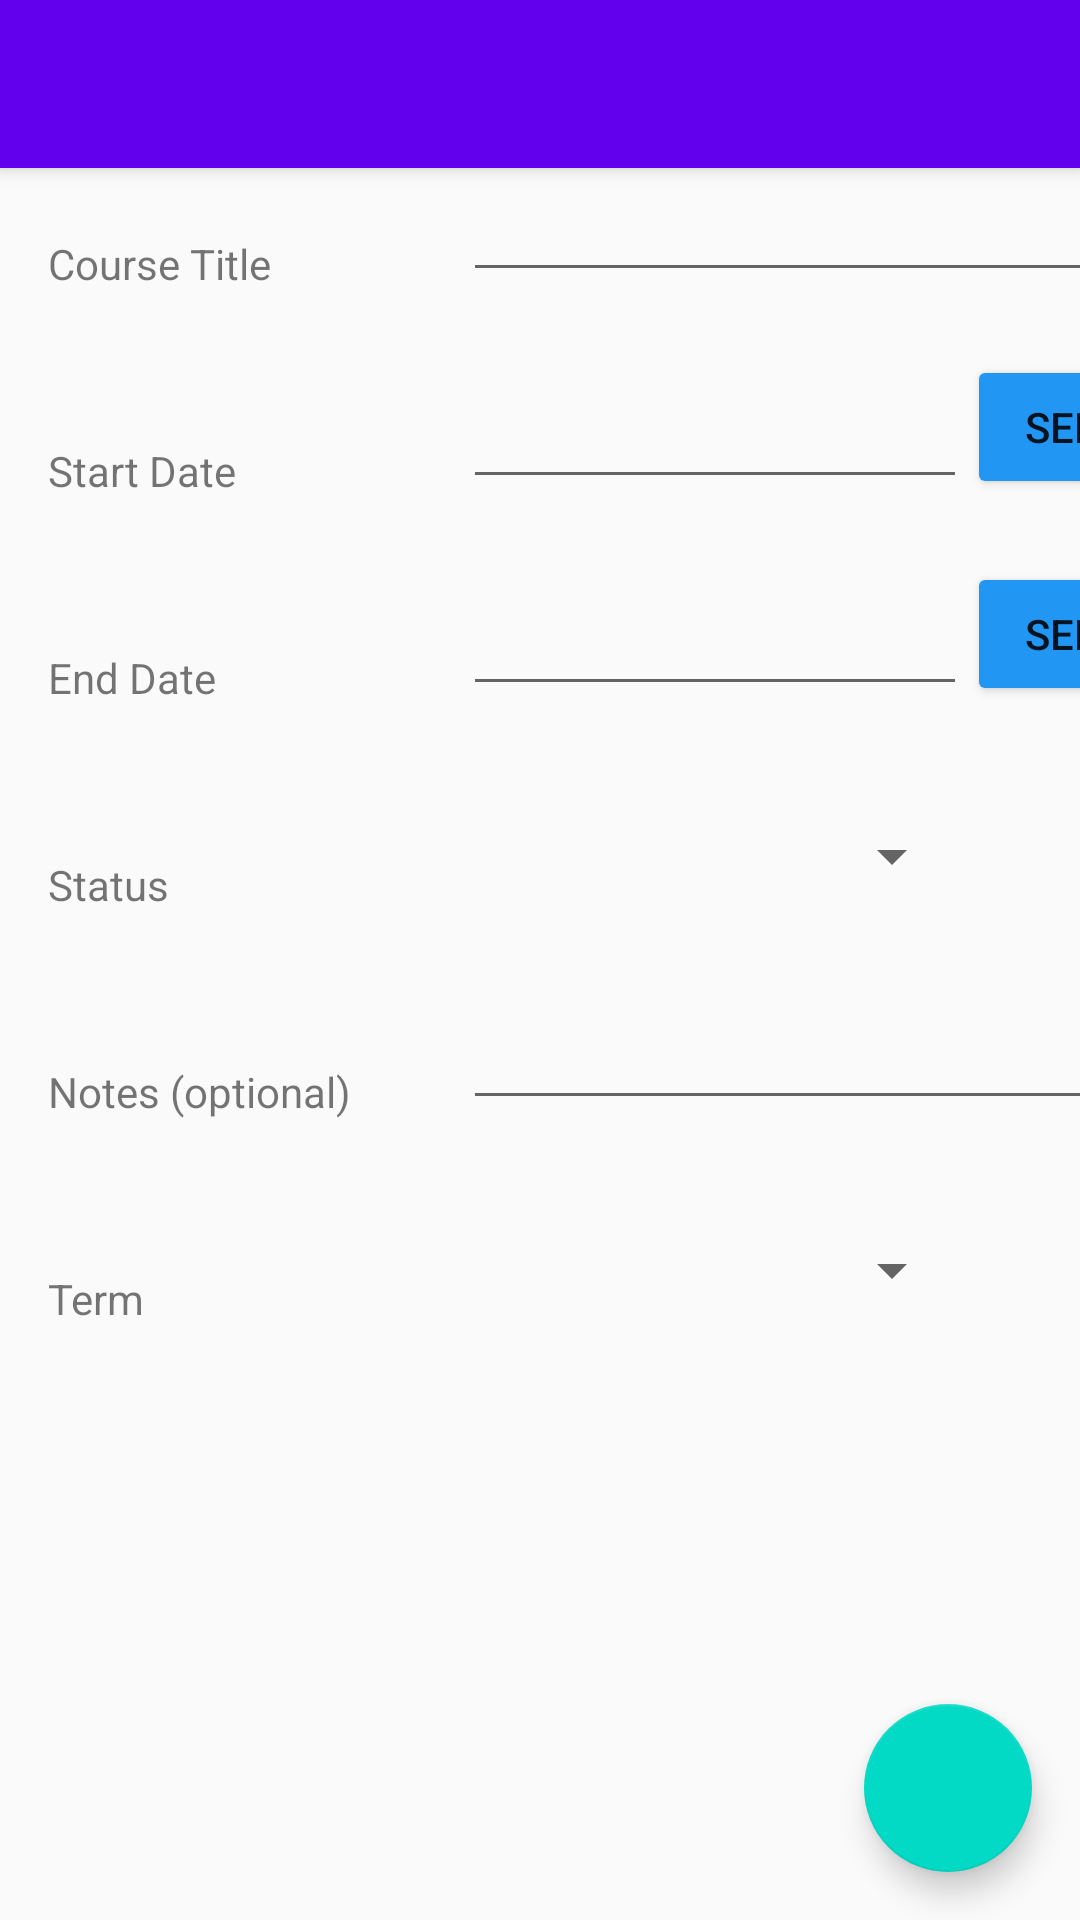

Reconstruct the res/layout file that produces this screen, plus the resources it refers to.
<!-- AndroidManifest.xml: application theme AppTheme -->
<!-- res/layout/activity_course_detail.xml -->
<?xml version="1.0" encoding="utf-8"?>
<androidx.coordinatorlayout.widget.CoordinatorLayout xmlns:android="http://schemas.android.com/apk/res/android"
    xmlns:app="http://schemas.android.com/apk/res-auto"
    xmlns:tools="http://schemas.android.com/tools"
    android:layout_width="match_parent"
    android:layout_height="match_parent"
    tools:context=".CourseDetail">

    <com.google.android.material.appbar.AppBarLayout
        android:layout_width="match_parent"
        android:layout_height="wrap_content"
        android:theme="@style/AppTheme.AppBarOverlay">

        <androidx.appcompat.widget.Toolbar
            android:id="@+id/toolbar"
            android:layout_width="match_parent"
            android:layout_height="?attr/actionBarSize"
            android:background="?attr/colorPrimary"
            app:popupTheme="@style/AppTheme.PopupOverlay" />

    </com.google.android.material.appbar.AppBarLayout>

    <include layout="@layout/content_course_detail" />

    <com.google.android.material.floatingactionbutton.FloatingActionButton
        android:id="@+id/fab"
        android:layout_width="wrap_content"
        android:layout_height="wrap_content"
        android:layout_gravity="bottom|end"
        android:layout_margin="@dimen/fab_margin"
        app:srcCompat="@drawable/ic_baseline_save_24" />

</androidx.coordinatorlayout.widget.CoordinatorLayout>
<!-- res/layout/content_course_detail.xml (included above) -->
<?xml version="1.0" encoding="utf-8"?>
<androidx.constraintlayout.widget.ConstraintLayout xmlns:android="http://schemas.android.com/apk/res/android"
    xmlns:app="http://schemas.android.com/apk/res-auto"
    xmlns:tools="http://schemas.android.com/tools"
    android:layout_width="match_parent"
    android:layout_height="match_parent"
    app:layout_behavior="@string/appbar_scrolling_view_behavior">

    <TextView
        android:id="@+id/CourseTitle"
        android:layout_width="wrap_content"
        android:layout_height="wrap_content"
        android:layout_marginStart="16dp"
        android:layout_marginTop="50dp"
        android:text="Course Title"
        app:layout_constraintStart_toStartOf="parent"
        app:layout_constraintBottom_toBottomOf="@+id/InputCourseTitle" />

    <EditText
        android:id="@+id/InputCourseTitle"
        android:layout_width="wrap_content"
        android:layout_height="wrap_content"
        android:layout_marginStart="64dp"
        android:layout_marginTop="108dp"
        android:ems="10"
        android:inputType="textPersonName"
        app:layout_constraintStart_toEndOf="@+id/CourseTitle"
        app:layout_constraintTop_toBottomOf="@+id/toolbar" />

    <TextView
        android:id="@+id/course_start_date_label"
        android:layout_width="wrap_content"
        android:layout_height="wrap_content"
        android:layout_marginStart="16dp"
        android:layout_marginTop="50dp"
        android:text="Start Date"
        app:layout_constraintStart_toStartOf="parent"
        app:layout_constraintTop_toBottomOf="@+id/InputCourseTitle" />

    <EditText
        android:id="@+id/start_date_edit_text"
        android:layout_width="wrap_content"
        android:layout_height="wrap_content"
        android:ems="8"
        android:inputType="date"
        app:layout_constraintBottom_toBottomOf="@+id/course_start_date_label"
        app:layout_constraintStart_toStartOf="@+id/InputCourseTitle"
        tools:autofillHints="Start Date" />

    <Button
        android:id="@+id/select_start_date_button"
        android:layout_width="wrap_content"
        android:layout_height="wrap_content"
        android:backgroundTint="#2196F3"
        android:text="Select"
        app:layout_constraintBottom_toBottomOf="@id/start_date_edit_text"
        app:layout_constraintStart_toEndOf="@id/start_date_edit_text" />

    <TextView
        android:id="@+id/course_end_date_label"
        android:layout_width="wrap_content"
        android:layout_height="wrap_content"
        android:layout_marginStart="16dp"
        android:layout_marginTop="50dp"
        android:text="End Date"
        app:layout_constraintStart_toStartOf="parent"
        app:layout_constraintTop_toBottomOf="@+id/start_date_edit_text" />

    <EditText
        android:id="@+id/end_date_edit_text"
        android:layout_width="wrap_content"
        android:layout_height="wrap_content"
        android:ems="8"
        android:inputType="date"
        app:layout_constraintBottom_toBottomOf="@+id/course_end_date_label"
        app:layout_constraintStart_toStartOf="@+id/InputCourseTitle"
        tools:autofillHints="End Date" />

    <Button
        android:id="@+id/select_end_date_button"
        android:layout_width="wrap_content"
        android:layout_height="wrap_content"
        android:backgroundTint="#2196F3"
        android:text="Select"
        app:layout_constraintBottom_toBottomOf="@id/end_date_edit_text"
        app:layout_constraintStart_toEndOf="@id/end_date_edit_text" />

    <TextView
        android:id="@+id/StatusLabel"
        android:layout_width="wrap_content"
        android:layout_height="wrap_content"
        android:layout_marginStart="16dp"
        android:layout_marginTop="50dp"
        android:text="Status"
        app:layout_constraintStart_toStartOf="parent"
        app:layout_constraintTop_toBottomOf="@+id/end_date_edit_text" />

    <Spinner
        android:id="@+id/StatusSpinner"
        android:layout_width="167dp"
        android:layout_height="38dp"
        tools:layout_editor_absoluteX="155dp"
        tools:layout_editor_absoluteY="219dp"
        app:layout_constraintBottom_toBottomOf="@+id/StatusLabel"
        app:layout_constraintStart_toStartOf="@+id/InputCourseTitle"/>

    <TextView
        android:id="@+id/NotesLabel"
        android:layout_width="wrap_content"
        android:layout_height="wrap_content"
        android:layout_marginStart="16dp"
        android:layout_marginTop="50dp"
        android:text="Notes (optional)"
        app:layout_constraintStart_toStartOf="parent"
        app:layout_constraintTop_toBottomOf="@+id/StatusSpinner" />

    <EditText
        android:id="@+id/InputNotes"
        android:layout_width="wrap_content"
        android:layout_height="wrap_content"
        android:ems="10"
        android:gravity="start|top"
        android:inputType="textMultiLine"
        app:layout_constraintBottom_toBottomOf="@+id/NotesLabel"
        app:layout_constraintStart_toStartOf="@+id/InputCourseTitle" />

    <TextView
        android:id="@+id/TermLabel"
        android:layout_width="wrap_content"
        android:layout_height="wrap_content"
        android:layout_marginStart="16dp"
        android:layout_marginTop="50dp"
        android:text="Term"
        app:layout_constraintStart_toStartOf="parent"
        app:layout_constraintTop_toBottomOf="@+id/InputNotes" />

    <Spinner
        android:id="@+id/TermSpinner"
        android:layout_width="167dp"
        android:layout_height="38dp"
        tools:layout_editor_absoluteX="155dp"
        tools:layout_editor_absoluteY="219dp"
        app:layout_constraintBottom_toBottomOf="@+id/TermLabel"
        app:layout_constraintStart_toStartOf="@+id/InputCourseTitle"/>

</androidx.constraintlayout.widget.ConstraintLayout>
<!-- resources referenced by this layout -->
<resources>
  <dimen name="fab_margin">16dp</dimen>
  <style name="AppTheme.AppBarOverlay" parent="ThemeOverlay.AppCompat.Dark.ActionBar" />
  <style name="AppTheme.PopupOverlay" parent="ThemeOverlay.AppCompat.Light" />
  <style name="AppTheme" parent="Theme.AppCompat.Light.DarkActionBar">
          
          <item name="colorPrimary">@color/colorPrimary</item>
          <item name="colorPrimaryDark">@color/colorPrimaryDark</item>
          <item name="colorAccent">@color/colorAccent</item>
      </style>
  <!-- not gathered from this repository: default colours our renderer supplied (Android Studio template values) -->
  <color name="colorPrimary">#FF6200EE</color>
  <color name="colorPrimaryDark">#FF3700B3</color>
  <color name="colorAccent">#FF03DAC5</color>
</resources>
